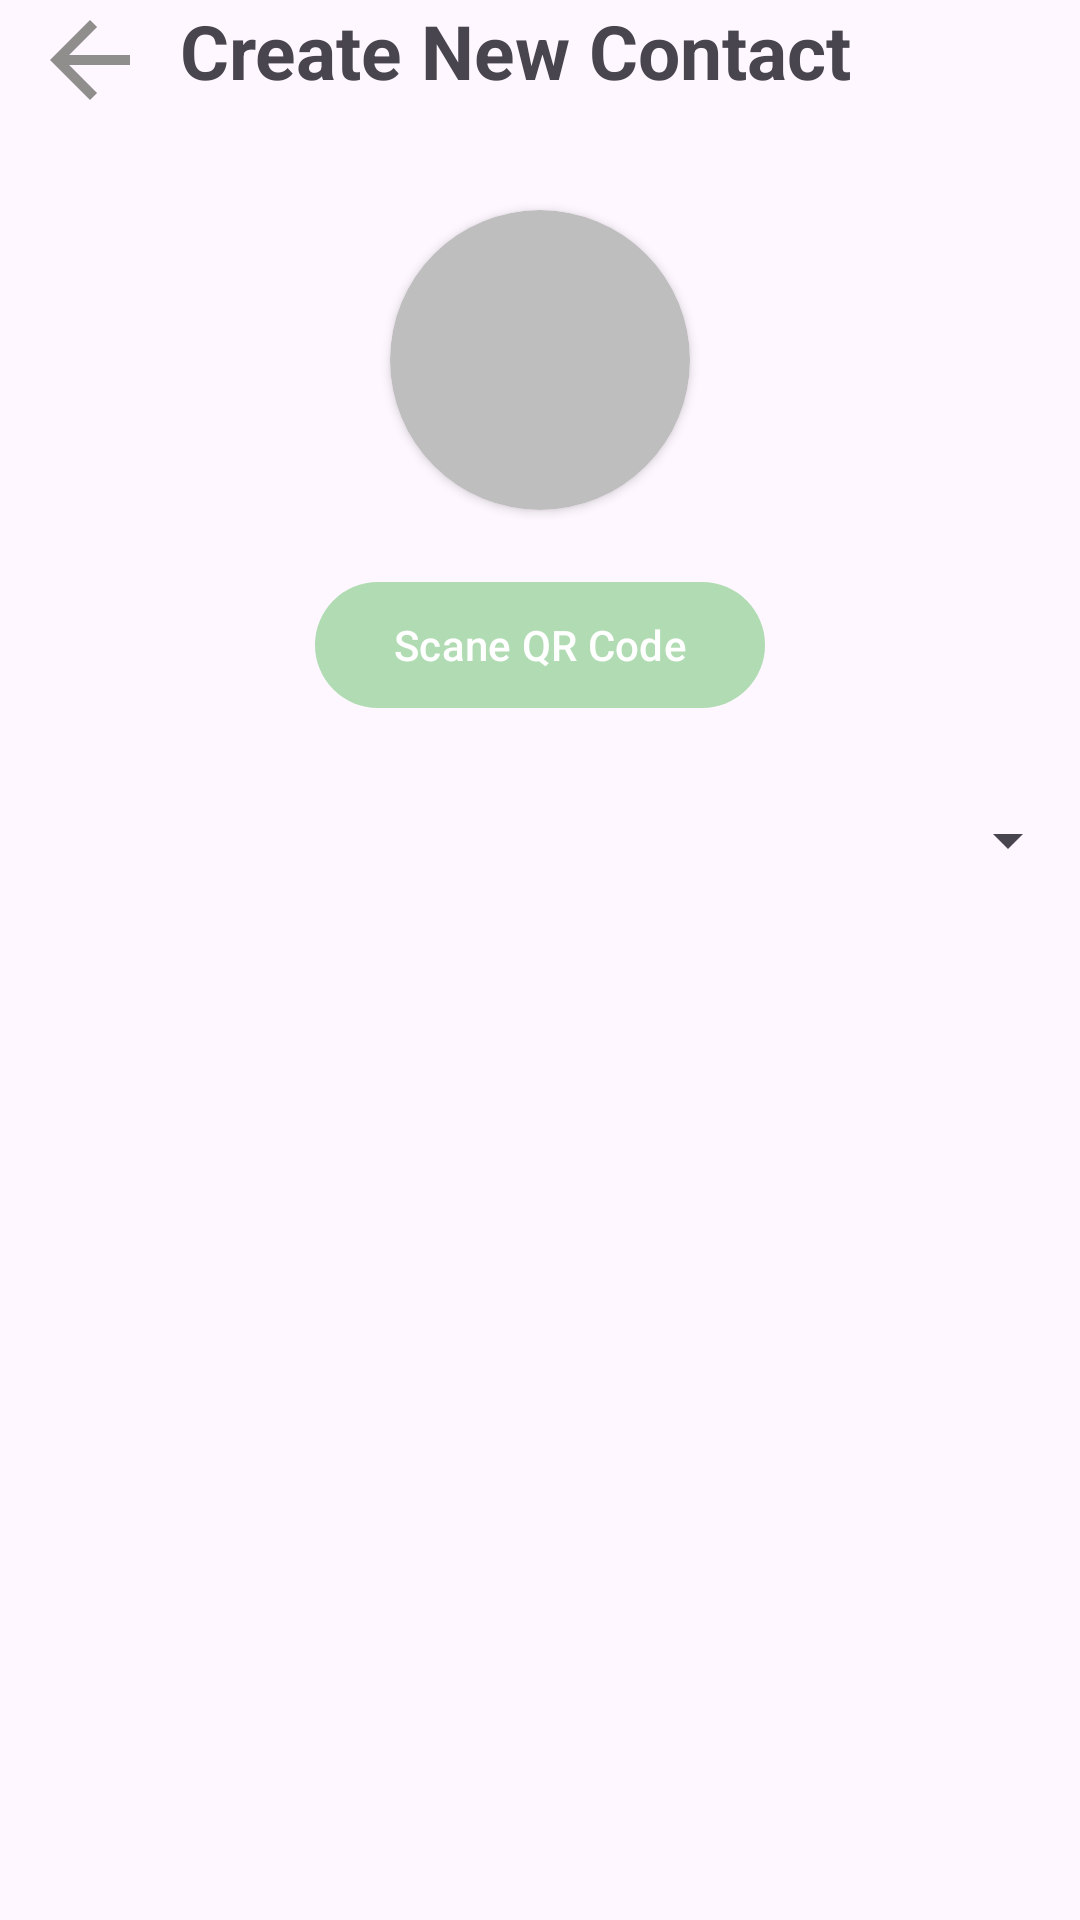

Here is an Android app screen rendered from its layout file. Give the layout XML and the strings, colors and styles it references.
<!-- AndroidManifest.xml: application theme Theme.MyWhatApp -->
<!-- res/layout/activity_new_contact_login.xml -->
<?xml version="1.0" encoding="utf-8"?>
<LinearLayout xmlns:android="http://schemas.android.com/apk/res/android"
    xmlns:app="http://schemas.android.com/apk/res-auto"
    xmlns:tools="http://schemas.android.com/tools"
    android:layout_width="match_parent"
    android:orientation="vertical"
    android:layout_height="match_parent"
    tools:context=".NewContact_LoginActivity">
    <LinearLayout
        android:layout_width="match_parent"
        android:orientation="horizontal"
        android:layout_gravity="center"
        android:layout_height="wrap_content">
        <ImageView
            android:layout_width="60dp"
            android:src="@drawable/backaero_searchingin_24"
            android:layout_height="40dp"/>
        <TextView
            android:layout_width="wrap_content"
            android:text="Create New Contact"
            android:textStyle="bold"
            android:textSize="25sp"
            android:layout_height="wrap_content"/>
        <ImageView
            android:layout_width="25dp"
            android:src="@drawable/new_folder_24"
            android:layout_marginLeft="80dp"
            android:layout_height="50dp"/>
    </LinearLayout>
    <androidx.cardview.widget.CardView
        android:layout_width="100dp"
        android:layout_gravity="center"
        android:backgroundTint="#BFBEBE"
        app:cardCornerRadius="50dp"
       android:layout_marginTop="20dp"
        android:layout_height="100dp">
        <ImageView
            android:layout_width="40dp"
            android:src="@drawable/baseline_camera_alt_24"
            android:layout_gravity="center"
            android:id="@+id/takePhotoNewConActi_image"
            android:layout_height="40dp"/>
    </androidx.cardview.widget.CardView>
    <com.google.android.material.button.MaterialButton
        android:layout_width="150dp"
        android:layout_gravity="center"
        android:backgroundTint="#7792D195"
        android:layout_marginTop="20dp"
        android:text="Scane QR Code"
        android:layout_height="50dp"/>
    <Spinner
        android:layout_width="match_parent"
        android:layout_marginTop="20dp"
        android:padding="20dp"
        android:id="@+id/contact_spineer"
        android:layout_height="wrap_content"/>

</LinearLayout>
<!-- resources referenced by this layout -->
<resources>
  <!-- drawable backaero_searchingin_24 (drawable) -->
  <vector android:autoMirrored="true" android:height="24dp"
      android:tint="#908D8D" android:viewportHeight="24"
      android:viewportWidth="24" android:width="24dp" xmlns:android="http://schemas.android.com/apk/res/android">
      <path android:fillColor="@android:color/white" android:pathData="M20,11H7.83l5.59,-5.59L12,4l-8,8 8,8 1.41,-1.41L7.83,13H20v-2z"/>
  </vector>
  <!-- drawable new_folder_24 (drawable) -->
  <vector android:height="24dp" android:tint="#908D8D"
      android:viewportHeight="24" android:viewportWidth="24"
      android:width="24dp" xmlns:android="http://schemas.android.com/apk/res/android">
      <path android:fillColor="@android:color/white" android:pathData="M10,4H4c-1.1,0 -1.99,0.9 -1.99,2L2,18c0,1.1 0.9,2 2,2h16c1.1,0 2,-0.9 2,-2V8c0,-1.1 -0.9,-2 -2,-2h-8l-2,-2z"/>
  </vector>
  <style name="Theme.MyWhatApp" parent="Base.Theme.MyWhatApp" />
  <style name="Base.Theme.MyWhatApp" parent="Theme.Material3.DayNight.NoActionBar">
          
           <item name="colorPrimary">#023C05</item>
      </style>
</resources>
